Run: headless pygame with SDL's dummy video driver; simulated clock (each Clock.tick advances the game by its frame time, no real sleeping); random seed 0; keys injected as events and as key.get_pressed() state; no mouse input.
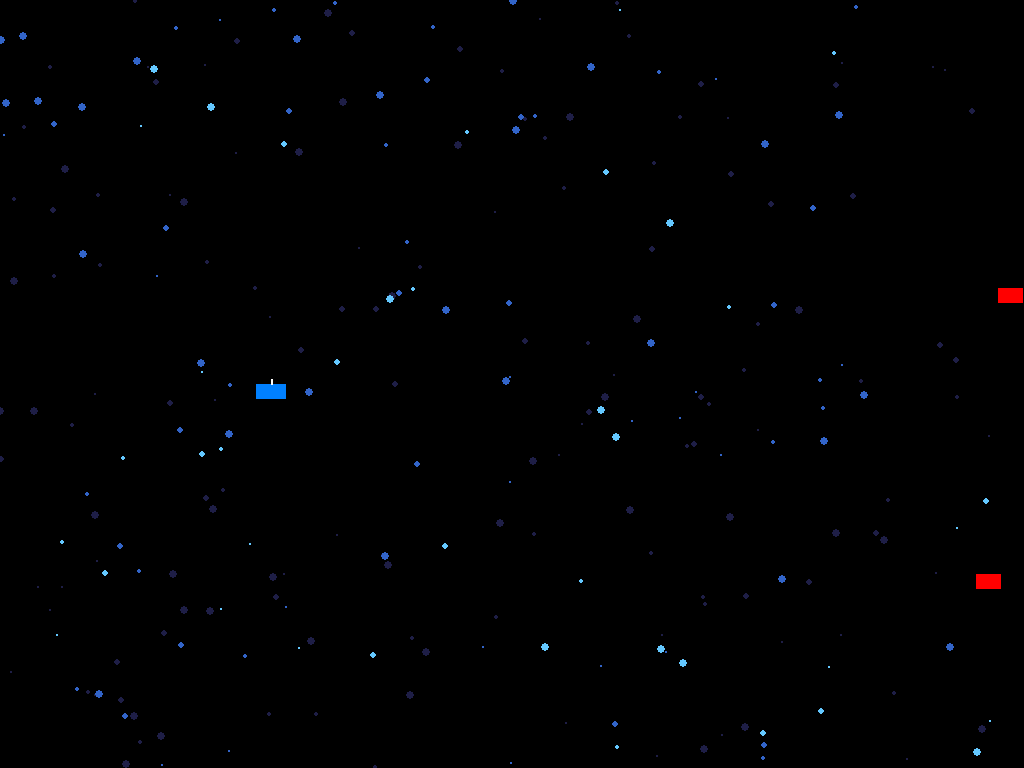
Frame 1 of 4 · flips 1–60 · no input
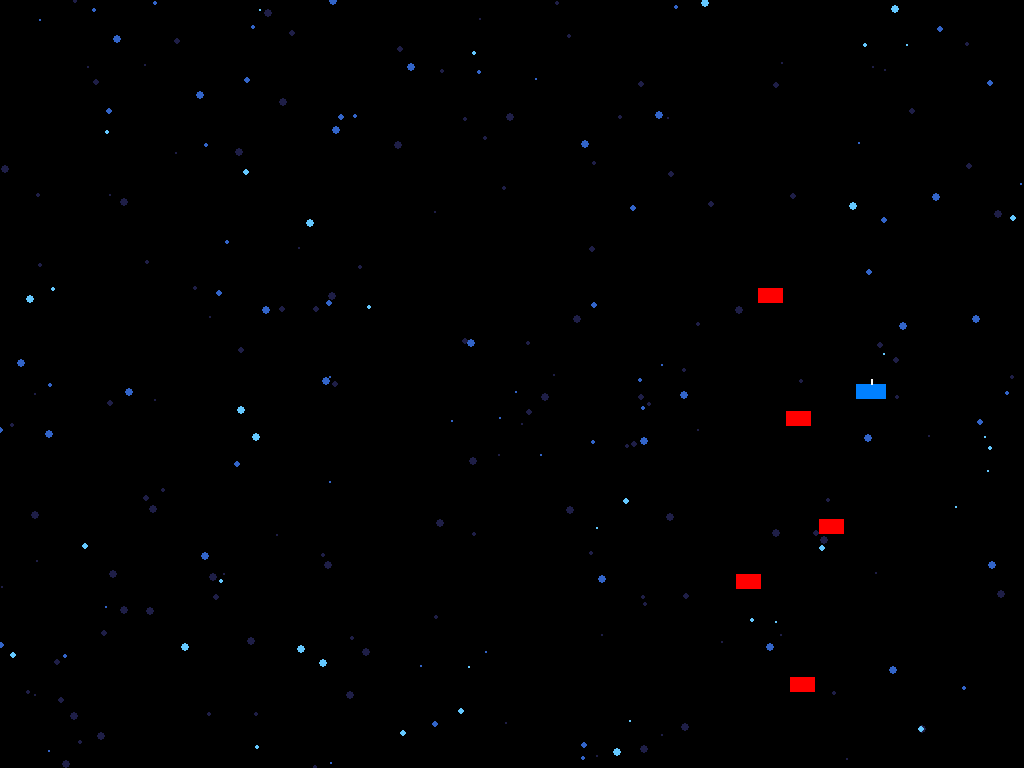
Frame 2 of 4 · flips 61–180 · tapped SPACE, RETURN · held RIGHT (→), D
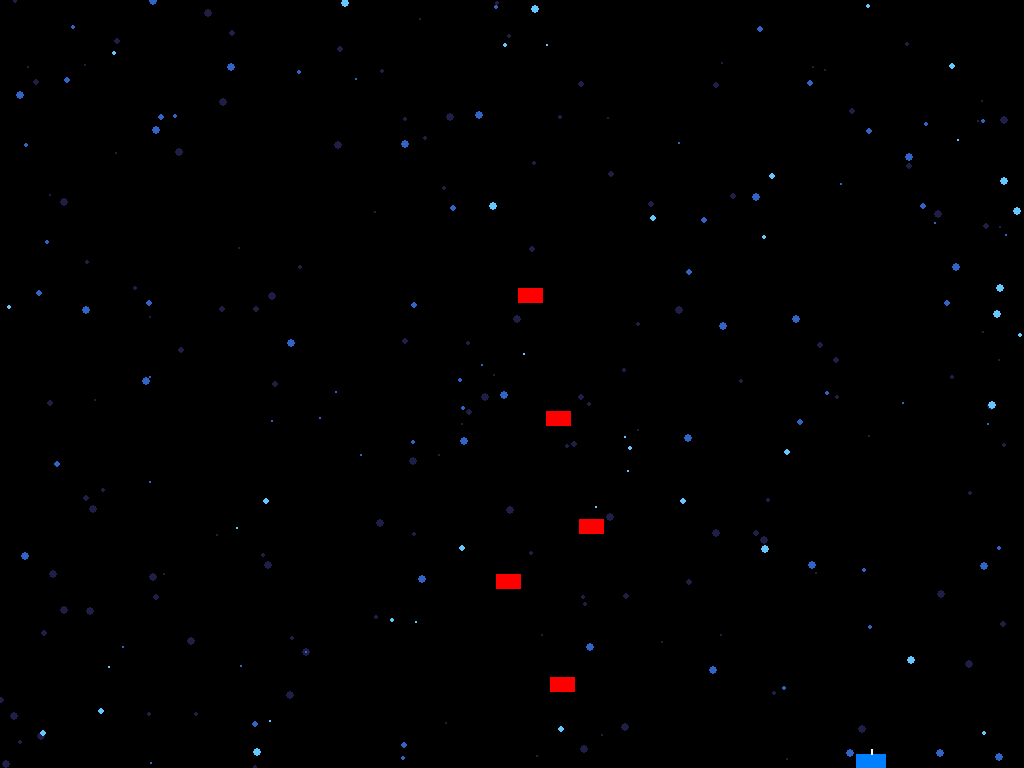
Frame 3 of 4 · flips 181–300 · held DOWN (↓), S
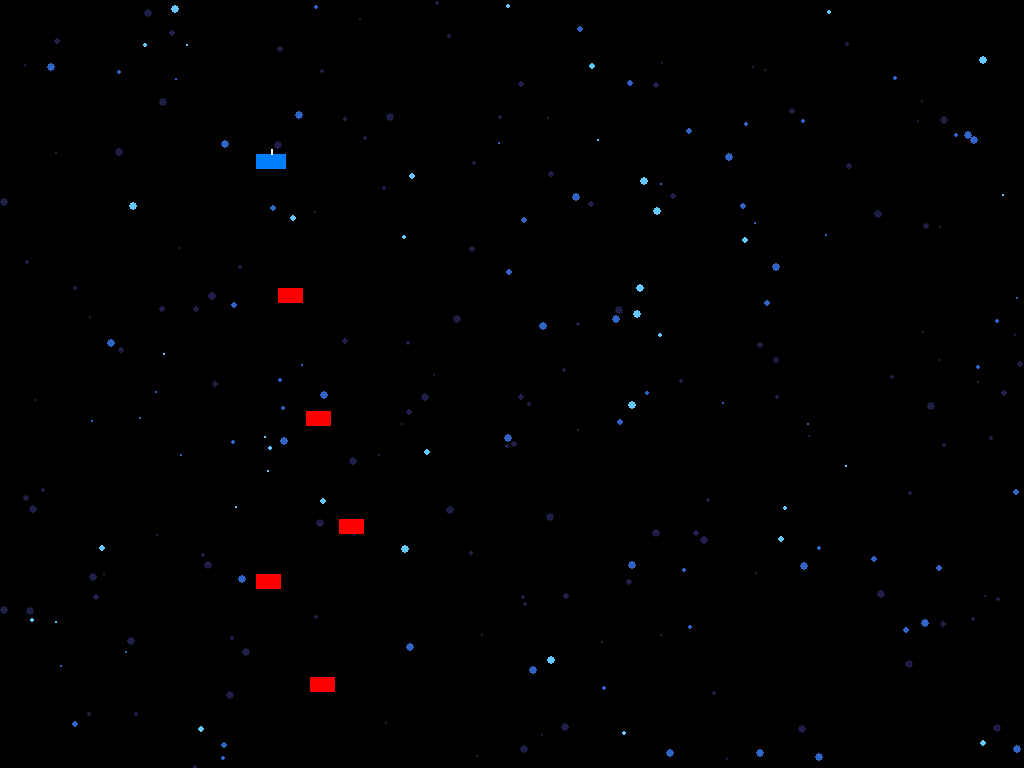
Frame 4 of 4 · flips 301–420 · held LEFT (←), A, UP (↑), W

The pygame program that drew these frames:

"""
R-Type Inspired Game - Core Game Loop
Implements horizontal scrolling background with parallax layers and sprite integration.
"""

import pygame
import random
import sys

# Initialize Pygame
pygame.init()

# Constants
SCREEN_WIDTH = 1024
SCREEN_HEIGHT = 768
FPS = 60
BACKGROUND_SPEED_FAR = 0.5   # Slowest layer (far background)
BACKGROUND_SPEED_MID = 1.5     # Medium speed (midground)
BACKGROUND_SPEED_NEAR = 3.0    # Fastest layer (foreground)

# Colors
BLACK = (0, 0, 0)
WHITE = (255, 255, 255)
BLUE = (0, 128, 255)
RED = (255, 0, 0)
GREEN = (0, 255, 128)

# Set up display
screen = pygame.display.set_mode((SCREEN_WIDTH, SCREEN_HEIGHT))
pygame.display.set_caption("R-Type Inspired")
clock = pygame.time.Clock()

# --- PARALLAX BACKGROUND LAYERS ---
class ParallaxLayer:
    def __init__(self, speed, color, element_count):
        self.speed = speed
        self.color = color
        self.elements = []
        for _ in range(element_count):
            x = random.randint(0, SCREEN_WIDTH)
            y = random.randint(0, SCREEN_HEIGHT)
            size = random.randint(1, 4)
            self.elements.append([x, y, size])

    def update(self):
        for element in self.elements:
            element[0] -= self.speed  # Move left
            if element[0] < -10:  # Reset when off-screen
                element[0] = SCREEN_WIDTH + random.randint(0, 100)
                element[1] = random.randint(0, SCREEN_HEIGHT)

    def draw(self, surface):
        for element in self.elements:
            pygame.draw.circle(surface, self.color, (int(element[0]), int(element[1])), element[2])

# Create parallax layers (far, mid, near)
far_layer = ParallaxLayer(BACKGROUND_SPEED_FAR, (30, 30, 70), 150)   # Dark blue stars
mid_layer = ParallaxLayer(BACKGROUND_SPEED_MID, (50, 100, 200), 80)  # Lighter blue stars
near_layer = ParallaxLayer(BACKGROUND_SPEED_NEAR, (100, 200, 255), 40) # Bright stars

# --- SPRITE CLASSES (placeholder imports from Task 1) ---
# We'll create minimal placeholder classes since the actual sprite files are referenced but not yet created

class Player:
    def __init__(self):
        self.x = SCREEN_WIDTH // 4
        self.y = SCREEN_HEIGHT // 2
        self.width = 30
        self.height = 15
        self.speed = 5

    def update(self):
        keys = pygame.key.get_pressed()
        if keys[pygame.K_UP] and self.y > 0:
            self.y -= self.speed
        if keys[pygame.K_DOWN] and self.y < SCREEN_HEIGHT - self.height:
            self.y += self.speed
        if keys[pygame.K_LEFT] and self.x > 0:
            self.x -= self.speed
        if keys[pygame.K_RIGHT] and self.x < SCREEN_WIDTH - self.width:
            self.x += self.speed

    def draw(self, surface):
        pygame.draw.rect(surface, BLUE, (self.x, self.y, self.width, self.height))
        # Draw a simple "antenna" for R-type feel
        pygame.draw.line(surface, WHITE, (self.x + self.width//2, self.y - 5), (self.x + self.width//2, self.y), 2)

class Enemy:
    def __init__(self):
        self.x = SCREEN_WIDTH + random.randint(50, 200)
        self.y = random.randint(50, SCREEN_HEIGHT - 50)
        self.width = 25
        self.height = 15
        self.speed = 2

    def update(self):
        self.x -= self.speed
        if self.x < -self.width:
            self.x = SCREEN_WIDTH + random.randint(50, 200)
            self.y = random.randint(50, SCREEN_HEIGHT - 50)

    def draw(self, surface):
        pygame.draw.rect(surface, RED, (self.x, self.y, self.width, self.height))

# --- MAIN GAME LOOP ---
def main():
    player = Player()
    enemies = [Enemy() for _ in range(5)]

    running = True
    while running:
        for event in pygame.event.get():
            if event.type == pygame.QUIT:
                running = False

        # Update background layers
        far_layer.update()
        mid_layer.update()
        near_layer.update()

        # Update sprites
        player.update()
        for enemy in enemies:
            enemy.update()

        # Draw everything
        screen.fill(BLACK)

        # Draw parallax layers (back to front)
        far_layer.draw(screen)
        mid_layer.draw(screen)
        near_layer.draw(screen)

        # Draw sprites (on top of background)
        player.draw(screen)
        for enemy in enemies:
            enemy.draw(screen)

        # Update display
        pygame.display.flip()
        clock.tick(FPS)

    pygame.quit()
    sys.exit()

if __name__ == "__main__":
    main()
